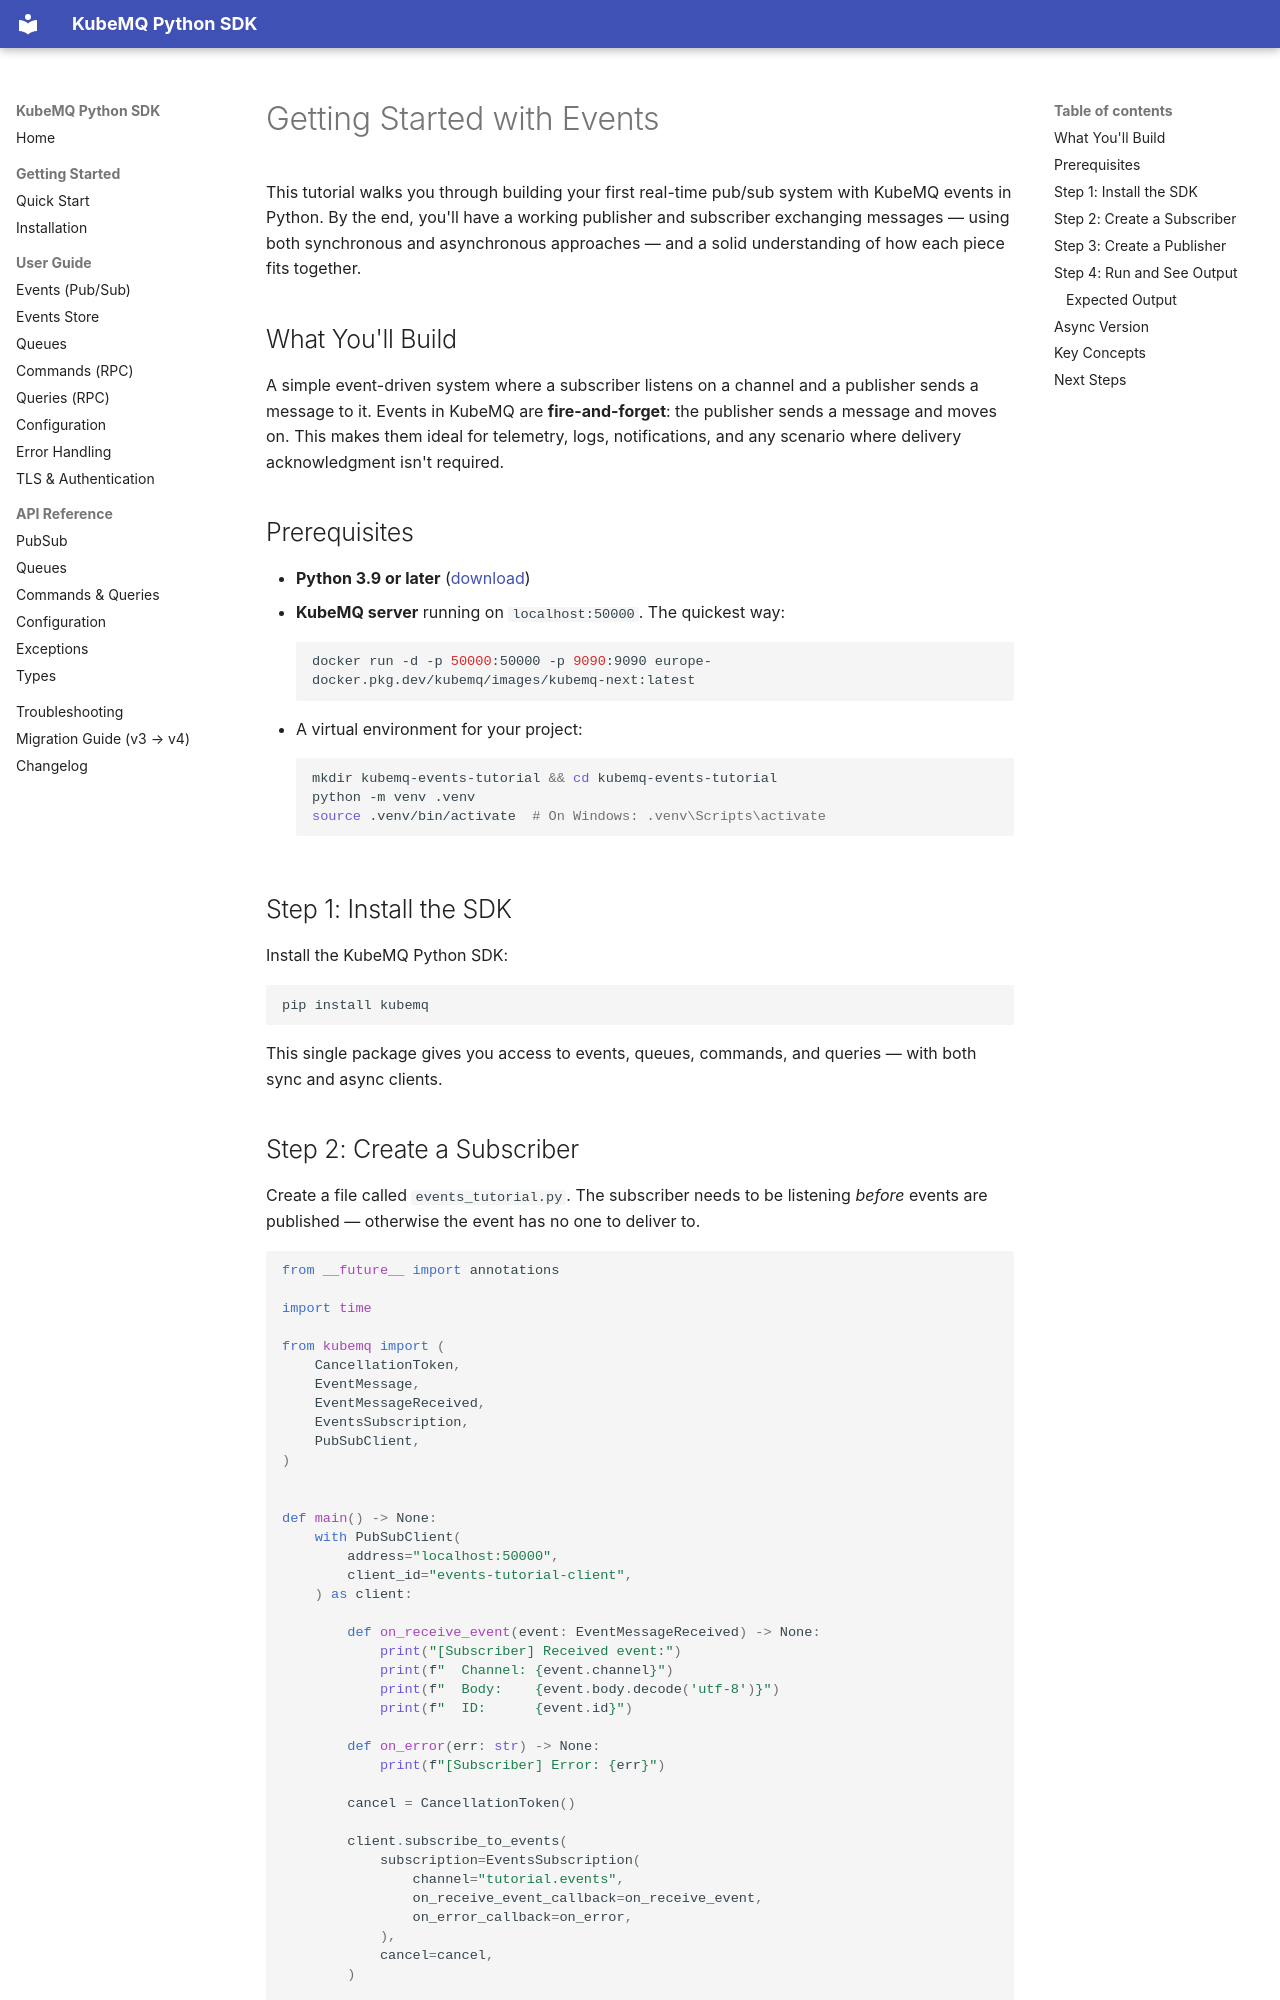

repository: kubemq-io/kubemq-Python · page: tutorials/getting-started-events/index.html · generator: mkdocs

# Getting Started with Events

This tutorial walks you through building your first real-time pub/sub system with KubeMQ events in Python. By the end, you'll have a working publisher and subscriber exchanging messages — using both synchronous and asynchronous approaches — and a solid understanding of how each piece fits together.

## What You'll Build

A simple event-driven system where a subscriber listens on a channel and a publisher sends a message to it. Events in KubeMQ are **fire-and-forget**: the publisher sends a message and moves on. This makes them ideal for telemetry, logs, notifications, and any scenario where delivery acknowledgment isn't required.

## Prerequisites

- **Python 3.9 or later** ([download](https://www.python.org/downloads/))
- **KubeMQ server** running on `localhost:50000`. The quickest way:
  ```bash
  docker run -d -p 50000:50000 -p 9090:9090 europe-docker.pkg.dev/kubemq/images/kubemq-next:latest
  ```
- A virtual environment for your project:
  ```bash
  mkdir kubemq-events-tutorial && cd kubemq-events-tutorial
  python -m venv .venv
  source .venv/bin/activate  # On Windows: .venv\Scripts\activate
  ```

## Step 1: Install the SDK

Install the KubeMQ Python SDK:

```bash
pip install kubemq
```

This single package gives you access to events, queues, commands, and queries — with both sync and async clients.
